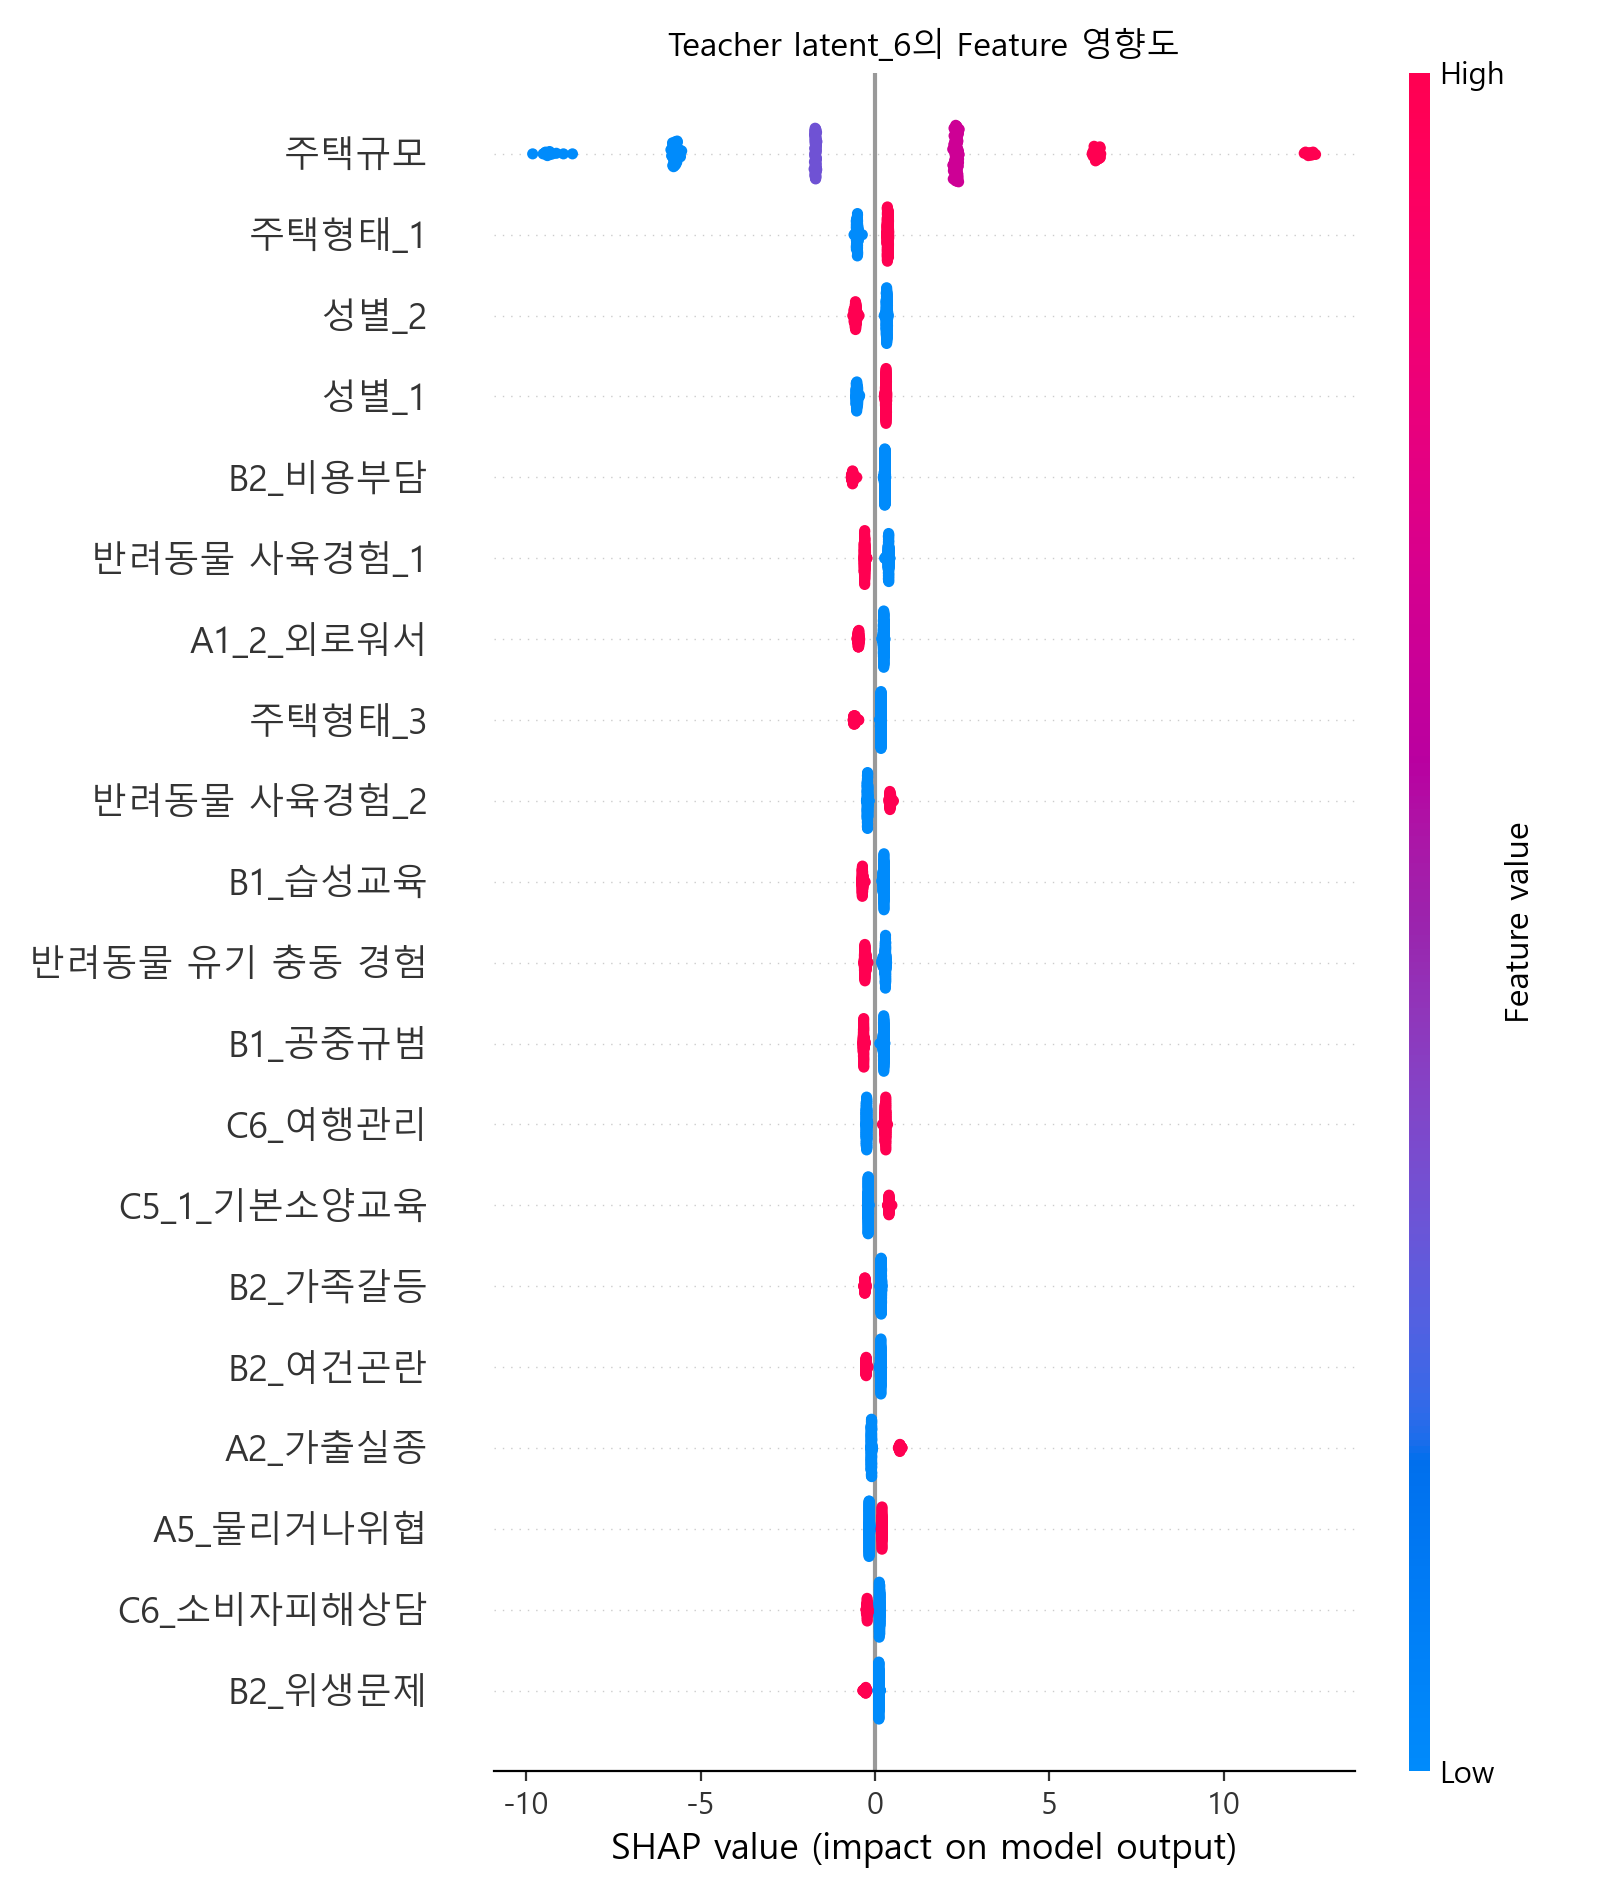

Source data for this figure (header and first rows):
Feature, MeanAbs_SHAP, Latent
주택규모, 3.956, latent_6
주택형태_1, 0.4308, latent_6
성별_2, 0.4297, latent_6
성별_1, 0.401, latent_6
B2_비용부담, 0.3835, latent_6
반려동물 사육경험_1, 0.3388, latent_6
A1_2_외로워서, 0.3163, latent_6
주택형태_3, 0.2975, latent_6
반려동물 사육경험_2, 0.2929, latent_6
B1_습성교육, 0.2877, latent_6
반려동물 유기 충동 경험, 0.2825, latent_6
B1_공중규범, 0.2773, latent_6
C6_여행관리, 0.2698, latent_6
C5_1_기본소양교육, 0.269, latent_6
B2_가족갈등, 0.208, latent_6
B2_여건곤란, 0.193, latent_6
A2_가출실종, 0.1855, latent_6
A5_물리거나위협, 0.1762, latent_6
C6_소비자피해상담, 0.1582, latent_6
B2_위생문제, 0.1513, latent_6
향후 반려동물 사육의향, 0.1454, latent_6
가족 구성원 수, 0.1192, latent_6
C5_2_여행관리, 0.1142, latent_6
B1_좋은먹이, 0.1111, latent_6
C5_1_예방및치료, 0.1063, latent_6
직업_8, 0.1029, latent_6
주택형태_2, 0.1021, latent_6
B1_예방치료, 0.1016, latent_6
A1_2_유기견불쌍, 0.08611, latent_6
복지시설투자보다 시민복지우선, 0.0799, latent_6
시민복지 관점 정부 관심 필요, 0.0747, latent_6
공공 사육관리교육 갈등조정 필요, 0.07406, latent_6
A5_교통사고, 0.07362, latent_6
A2_이상행동위생문제, 0.06615, latent_6
반려동물 관련 정부 중요 역할 인식, 0.06609, latent_6
A5_피해없음, 0.06232, latent_6
직업_3, 0.06095, latent_6
C5_2_소비자피해상담, 0.05666, latent_6
C5_3_필요사업없음, 0.05162, latent_6
C5_2_훈련습성화, 0.04632, latent_6
A3_주거환경나쁨, 0.04545, latent_6
A2_이웃가족갈등, 0.04514, latent_6
C5_1_훈련습성화, 0.04281, latent_6
C5_2_필요사업없음, 0.03906, latent_6
A3_시간부족, 0.0385, latent_6
A1_과거에는_있었으나_지금은_없음, 0.03811, latent_6
민간부문이 담당하기 어려운 영역 존재, 0.03752, latent_6
B2_여행어려움, 0.03279, latent_6
C5_1_여행관리, 0.02977, latent_6
직업_2, 0.029, latent_6
C5_1_구조보호, 0.02898, latent_6
A3_가족반대, 0.02885, latent_6
A3_동물싫어함, 0.02833, latent_6
A1_2_아이들정서교육, 0.02544, latent_6
A1_2_우연히기회, 0.02536, latent_6
반려동물 사육경험_3, 0.02531, latent_6
A2_관리비용부담, 0.0236, latent_6
C6_사료용품구입, 0.02343, latent_6
A5_털날림, 0.02221, latent_6
B1_목욕운동, 0.022, latent_6
... 57 more rows
